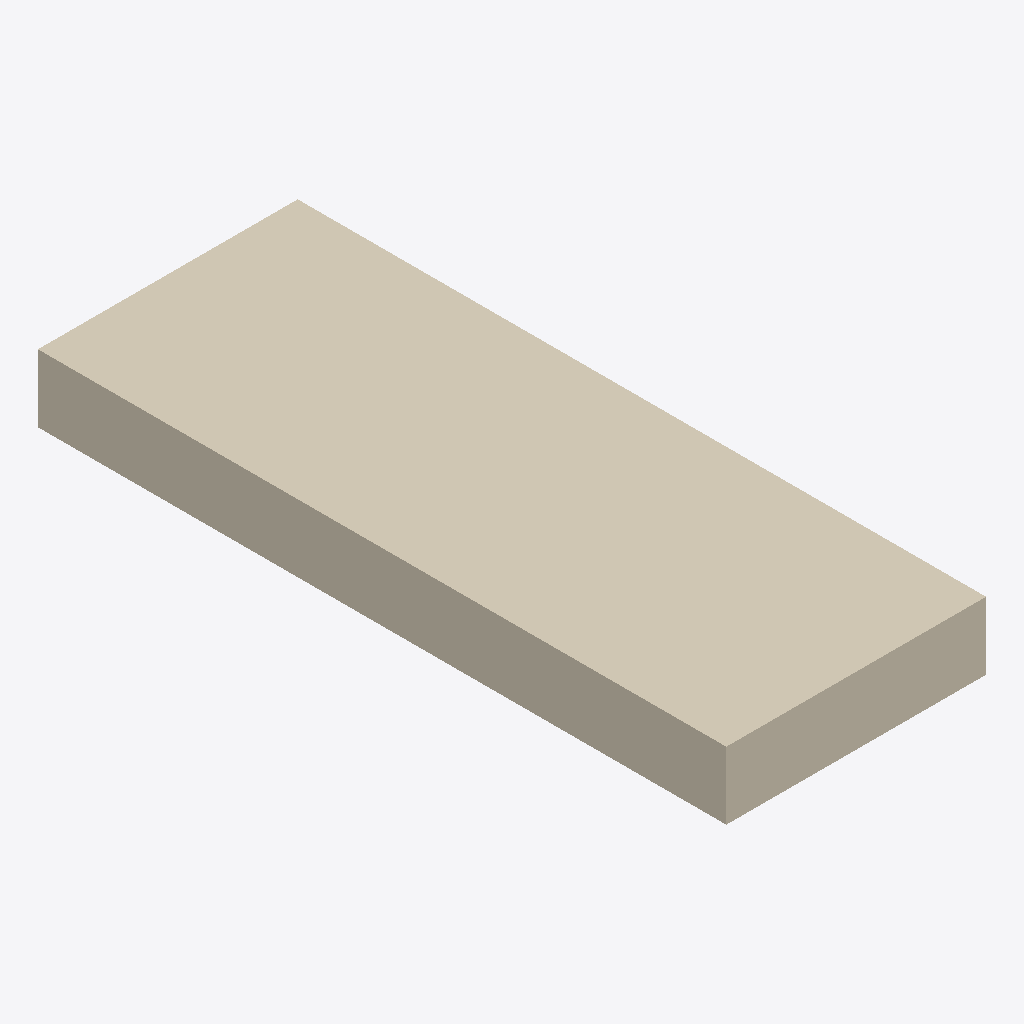
Isometric view of an IFC building model (IFC-SPF (STEP), schema IFC4X3, length unit metre), seen from the south-west, elements coloured by IFC class: 1 covering (cream).
Extent 1.0 m × 2.6 m × 0.3 m (x, y, z). Elements (1): 1 IfcCovering.

HEADER;
FILE_DESCRIPTION(('ViewDefinition [CoordinationView]'),'2;1');
FILE_NAME('LM3-INT-P020.ifc','2026-08-30T00:00:00+00:00',('OpenSourceRail'),('OpenSourceRail'),'IfcOpenShell 0.8.5','OpenSourceRail deterministic LM3 product-library','design-reference / not for construction');
FILE_SCHEMA(('IFC4X3'));
ENDSEC;
DATA;
#1=IFCPROJECT('3N18aUJFbLruK6FKTxvpRG',$,'LM3-INT-P020 — FRP/phenolic ceiling liner panel set','Design-reference geometry and assembly hierarchy only; supplier freeze, released drawings/tolerances, calculations, qualified processes and first-article tests remain mandatory.',$,$,$,(#12),#7);
#2=IFCSITE('2ux$rVfjjRDv4CAu5fdAM8',$,'LM3 product library',$,$,#18,$,$,.ELEMENT.,$,$,$,$,$);
#3=IFCBUILDING('3rOahFsYzOyv9MgF$eQ2F8',$,'LM3 assembly inspection fixture',$,$,#21,$,$,.ELEMENT.,$,$,$);
#28=IFCCOVERING('3eGlphmPTM08Thda8w4TIA',$,'FRP/phenolic ceiling liner panel set','Locally moulded or CNC-trimmed fire-rated cabin ceiling panels with controlled light, diffuser, detector, and service apertures.',$,#52,#48,'LM3-INT-P020',$);
ENDSEC;
